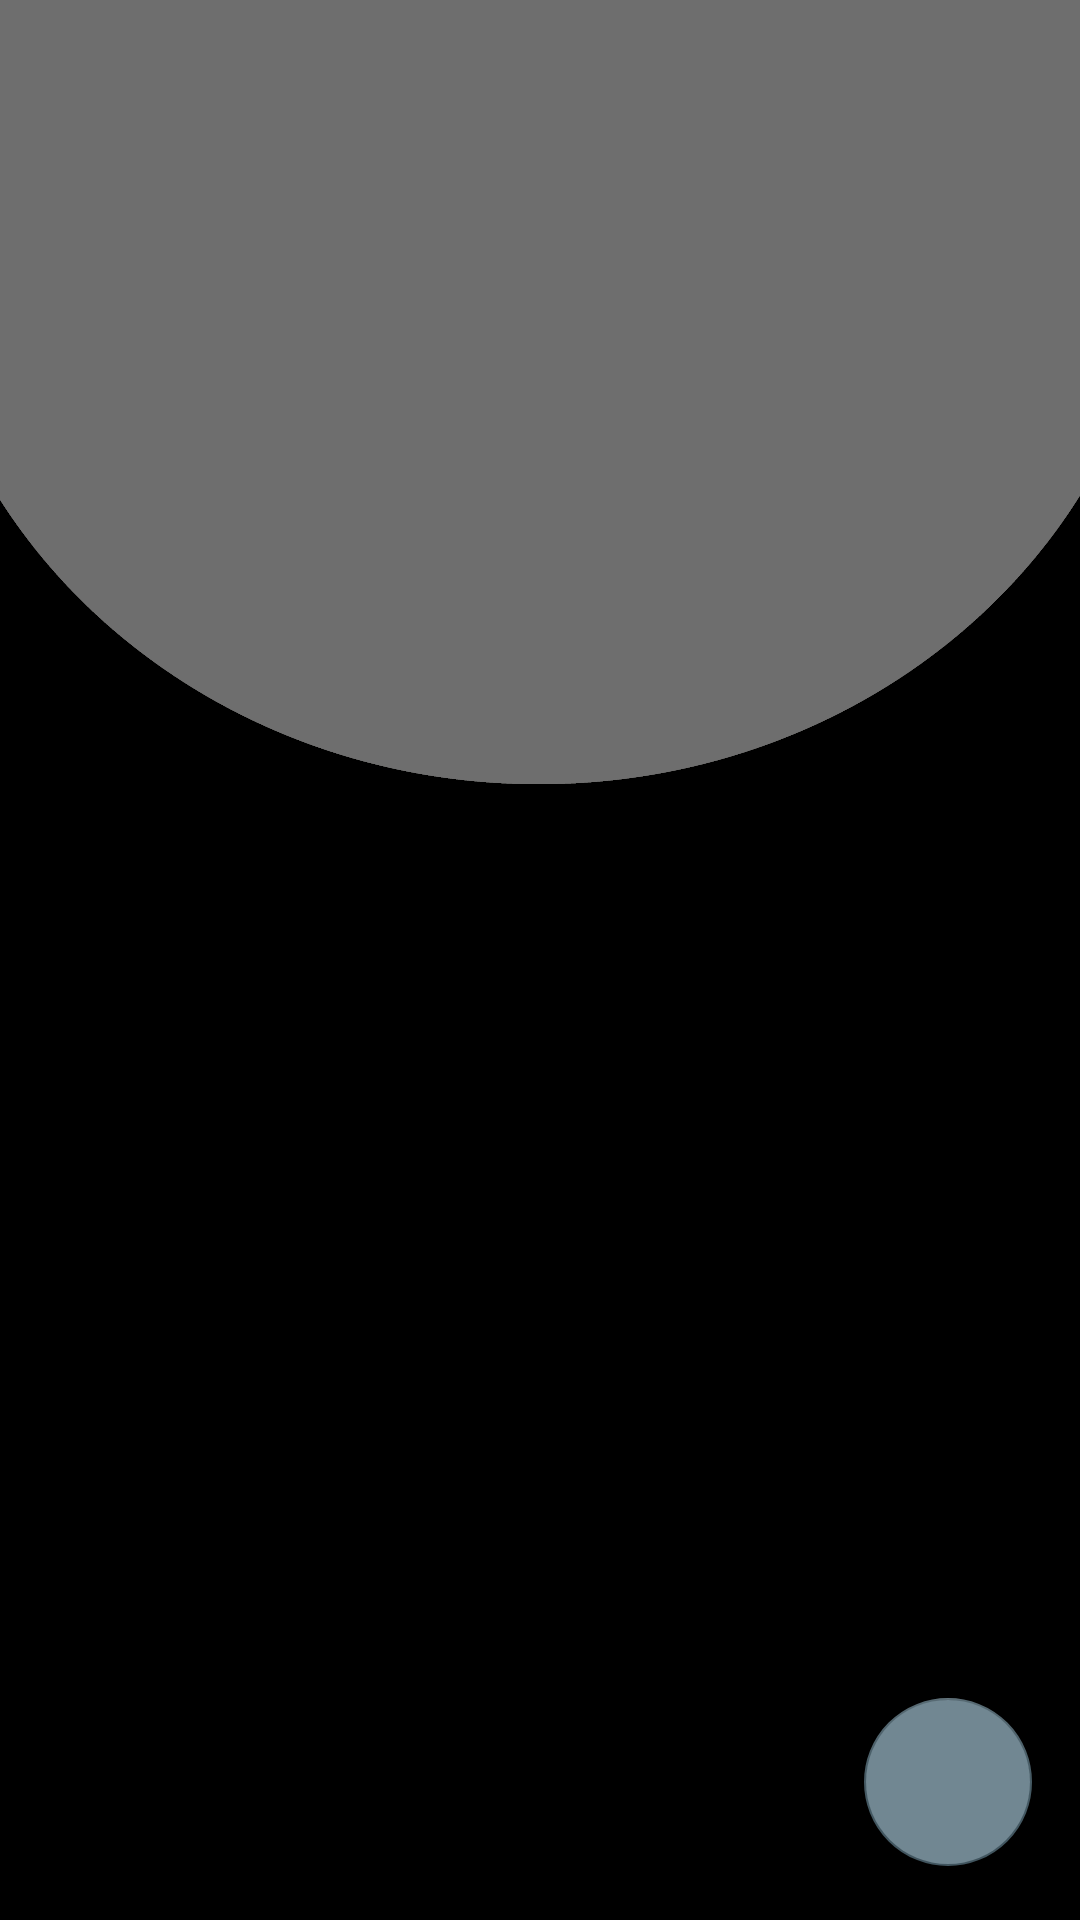

Android layout source for this screen:
<!-- AndroidManifest.xml: application theme Theme.Talleringo -->
<!-- res/layout/fragment_vehicles.xml -->
<?xml version="1.0" encoding="utf-8"?>
<FrameLayout
        xmlns:android="http://schemas.android.com/apk/res/android"
        xmlns:tools="http://schemas.android.com/tools"
        android:layout_width="match_parent"
        android:layout_height="match_parent"
        android:background="@drawable/background_layout"
        tools:context=".fragments.VehicleFragment">
    <RelativeLayout
        android:layout_width="match_parent"
        android:layout_height="match_parent"
        tools:ignore="UselessParent">
        <androidx.recyclerview.widget.RecyclerView
            android:id="@+id/recyclerViewVehicles"
            android:layout_width="match_parent"
            android:layout_height="match_parent"
            android:padding="15dp"
            />

        <com.google.android.material.floatingactionbutton.FloatingActionButton
            android:id="@+id/fabAddVehicle"
            android:backgroundTint="@color/light_gray_2"
            android:layout_width="wrap_content"
            android:layout_height="wrap_content"
            android:layout_alignParentEnd="true"
            android:layout_alignParentBottom="true"
            android:layout_marginEnd="16dp"
            android:layout_marginBottom="18dp"
            android:src="@drawable/ic_add_fab"
            android:contentDescription="@string/app_name" />
    </RelativeLayout>
</FrameLayout>
<!-- resources referenced by this layout -->
<resources>
  <color name="light_gray_2">#718792</color>
  <!-- drawable background_layout: png bitmap (drawable, 17338 bytes) -->
  <string name="app_name">Talleringo</string>
  <style name="Theme.Talleringo" parent="Theme.MaterialComponents.DayNight.NoActionBar">
          
          <item name="colorPrimary">@color/gray</item>
          <item name="colorPrimaryVariant">@color/light_gray</item>
          <item name="colorOnPrimary">@color/dark_gray</item>
          
          <item name="colorSecondary">@color/light_gray_1</item>
          <item name="colorSecondaryVariant">@color/light_gray_2</item>
          <item name="colorOnSecondary">@color/dark_blue</item>
          
          <item name="android:statusBarColor" tools:targetApi="l">?attr/colorPrimaryVariant</item>
          
          <item name="itemBackground">@color/light_gray</item>
      </style>
  <color name="gray">#37474f</color>
  <color name="light_gray">#62727b</color>
  <color name="dark_gray">#102027</color>
  <color name="light_gray_1">#455a64</color>
  <color name="dark_blue">#1c313a</color>
</resources>
